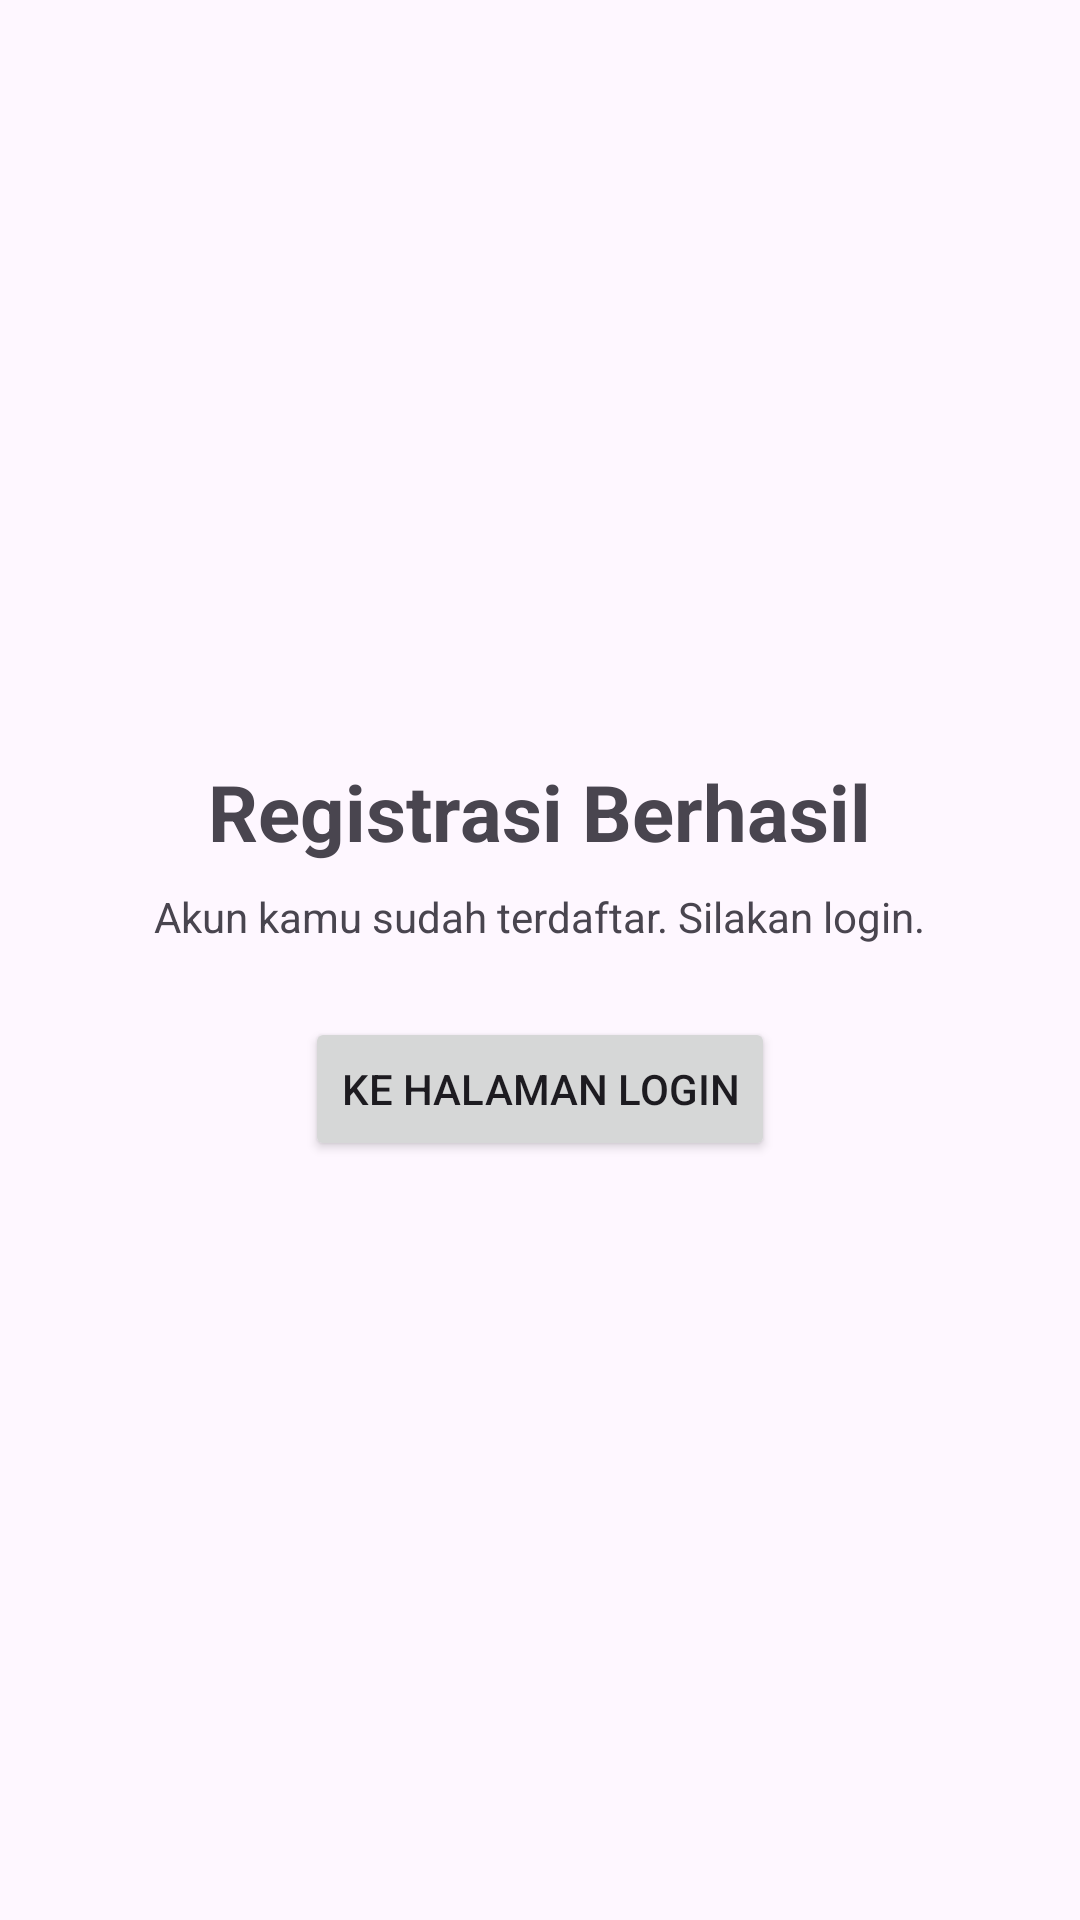

Write the Android layout XML for this screen, with the resource values it uses.
<!-- AndroidManifest.xml: application theme Theme.BYDSushi -->
<!-- res/layout/activity_registrasi_berhasil.xml -->
<?xml version="1.0" encoding="utf-8"?>
<LinearLayout xmlns:android="http://schemas.android.com/apk/res/android"
    xmlns:tools="http://schemas.android.com/tools"
    android:id="@+id/main"
    android:layout_width="match_parent"
    android:layout_height="match_parent"
    android:gravity="center"
    android:orientation="vertical"
    android:padding="24dp"
    tools:context=".RegistrasiBerhasilActivity">

    <TextView
        android:layout_width="wrap_content"
        android:layout_height="wrap_content"
        android:text="Registrasi Berhasil"
        android:textSize="26sp"
        android:textStyle="bold" />

    <TextView
        android:layout_width="wrap_content"
        android:layout_height="wrap_content"
        android:layout_marginTop="8dp"
        android:text="Akun kamu sudah terdaftar. Silakan login." />

    <Button
        android:id="@+id/btnKeLogin"
        android:layout_width="wrap_content"
        android:layout_height="wrap_content"
        android:layout_marginTop="24dp"
        android:text="Ke Halaman Login" />
</LinearLayout>
<!-- resources referenced by this layout -->
<resources>
  <style name="Theme.BYDSushi" parent="Base.Theme.BYDSushi" />
  <style name="Base.Theme.BYDSushi" parent="Theme.Material3.DayNight.NoActionBar">
  
          
          
      </style>
</resources>
